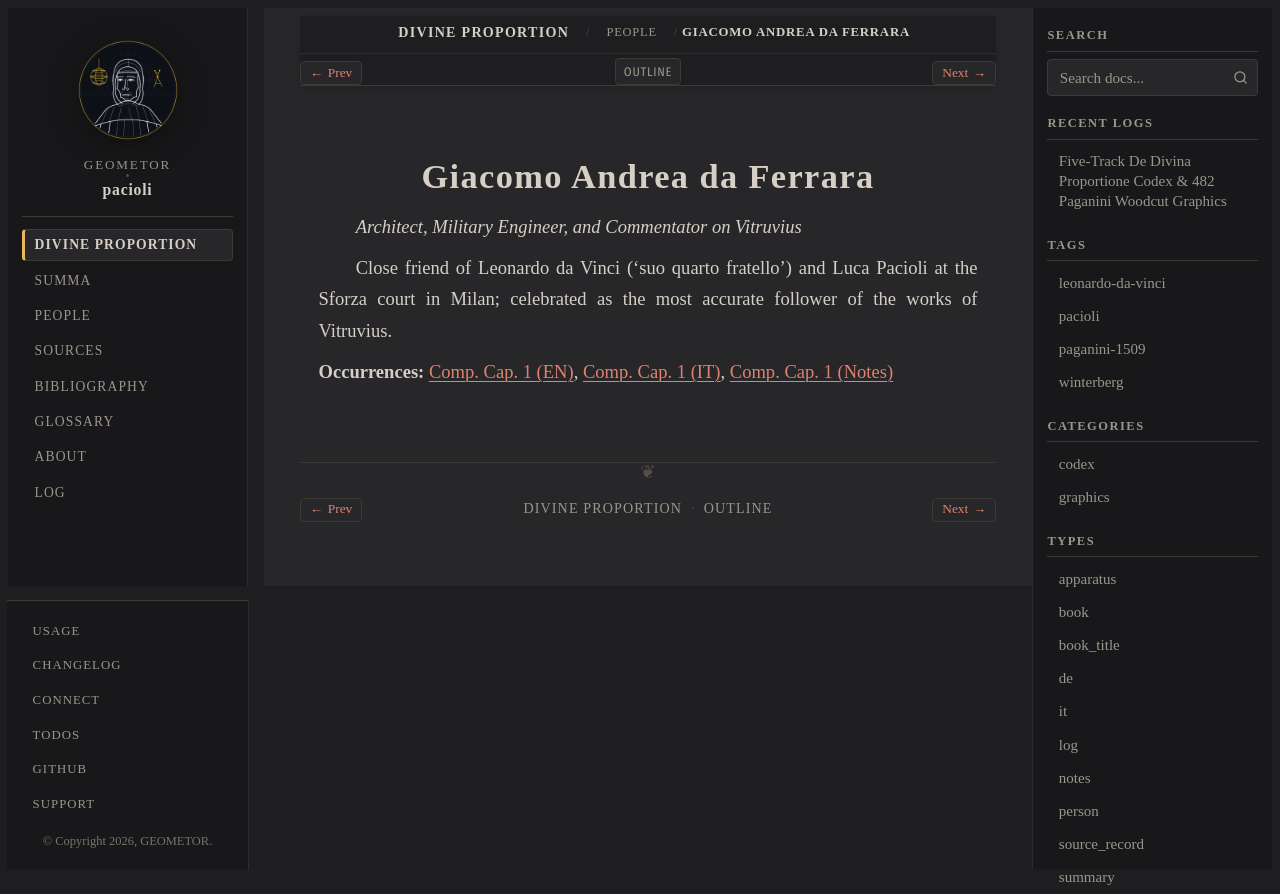

repository: geometor/pacioli · page: de_divina_proportione/people/giacomo-andrea.html · generator: sphinx

:type: person
:layout: book
:death_year: 1500
:death_label: 1500
:lifespan: d. 1500
:excerpt: Architect, Military Engineer, and Commentator on Vitruvius

.. _person-giacomo-andrea:

Giacomo Andrea da Ferrara
=========================

*Architect, Military Engineer, and Commentator on Vitruvius*

Close friend of Leonardo da Vinci ('suo quarto fratello') and Luca Pacioli at the Sforza court in Milan; celebrated as the most accurate follower of the works of Vitruvius.

**Occurrences:** :doc:`Comp. Cap. 1 (EN) </de_divina_proportione/compendio/cap_01/index>`, :doc:`Comp. Cap. 1 (IT) </de_divina_proportione/compendio/cap_01/it>`, :doc:`Comp. Cap. 1 (Notes) </de_divina_proportione/compendio/cap_01/notes>`
